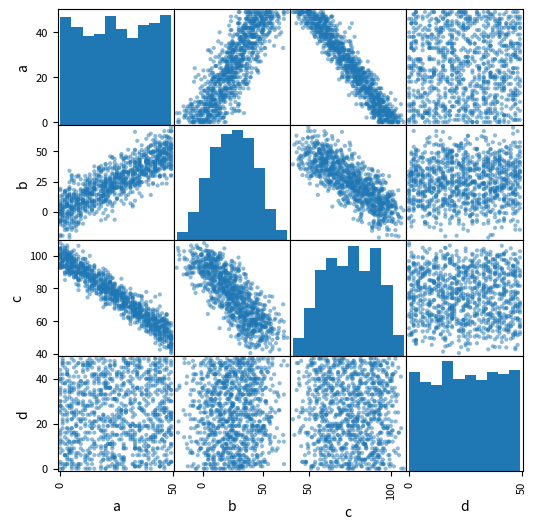

The script that saved this image:
import pandas as pd
import numpy as np
from pandas.plotting import scatter_matrix
import matplotlib.pyplot as plt
df = pd.DataFrame({'a': np.random.randint(0, 50, 1000)})
df['b'] = df['a'] + np.random.normal(0, 10, 1000) # positively correlated with 'a'
df['c'] = 100 - df['a'] + np.random.normal(0, 5, 1000) # negatively correlated with 'a'
df['d'] = np.random.randint(0, 50, 1000) # not correlated with 'a'

df.corr()
scatter_matrix(df, figsize=(6, 6))
plt.show()
